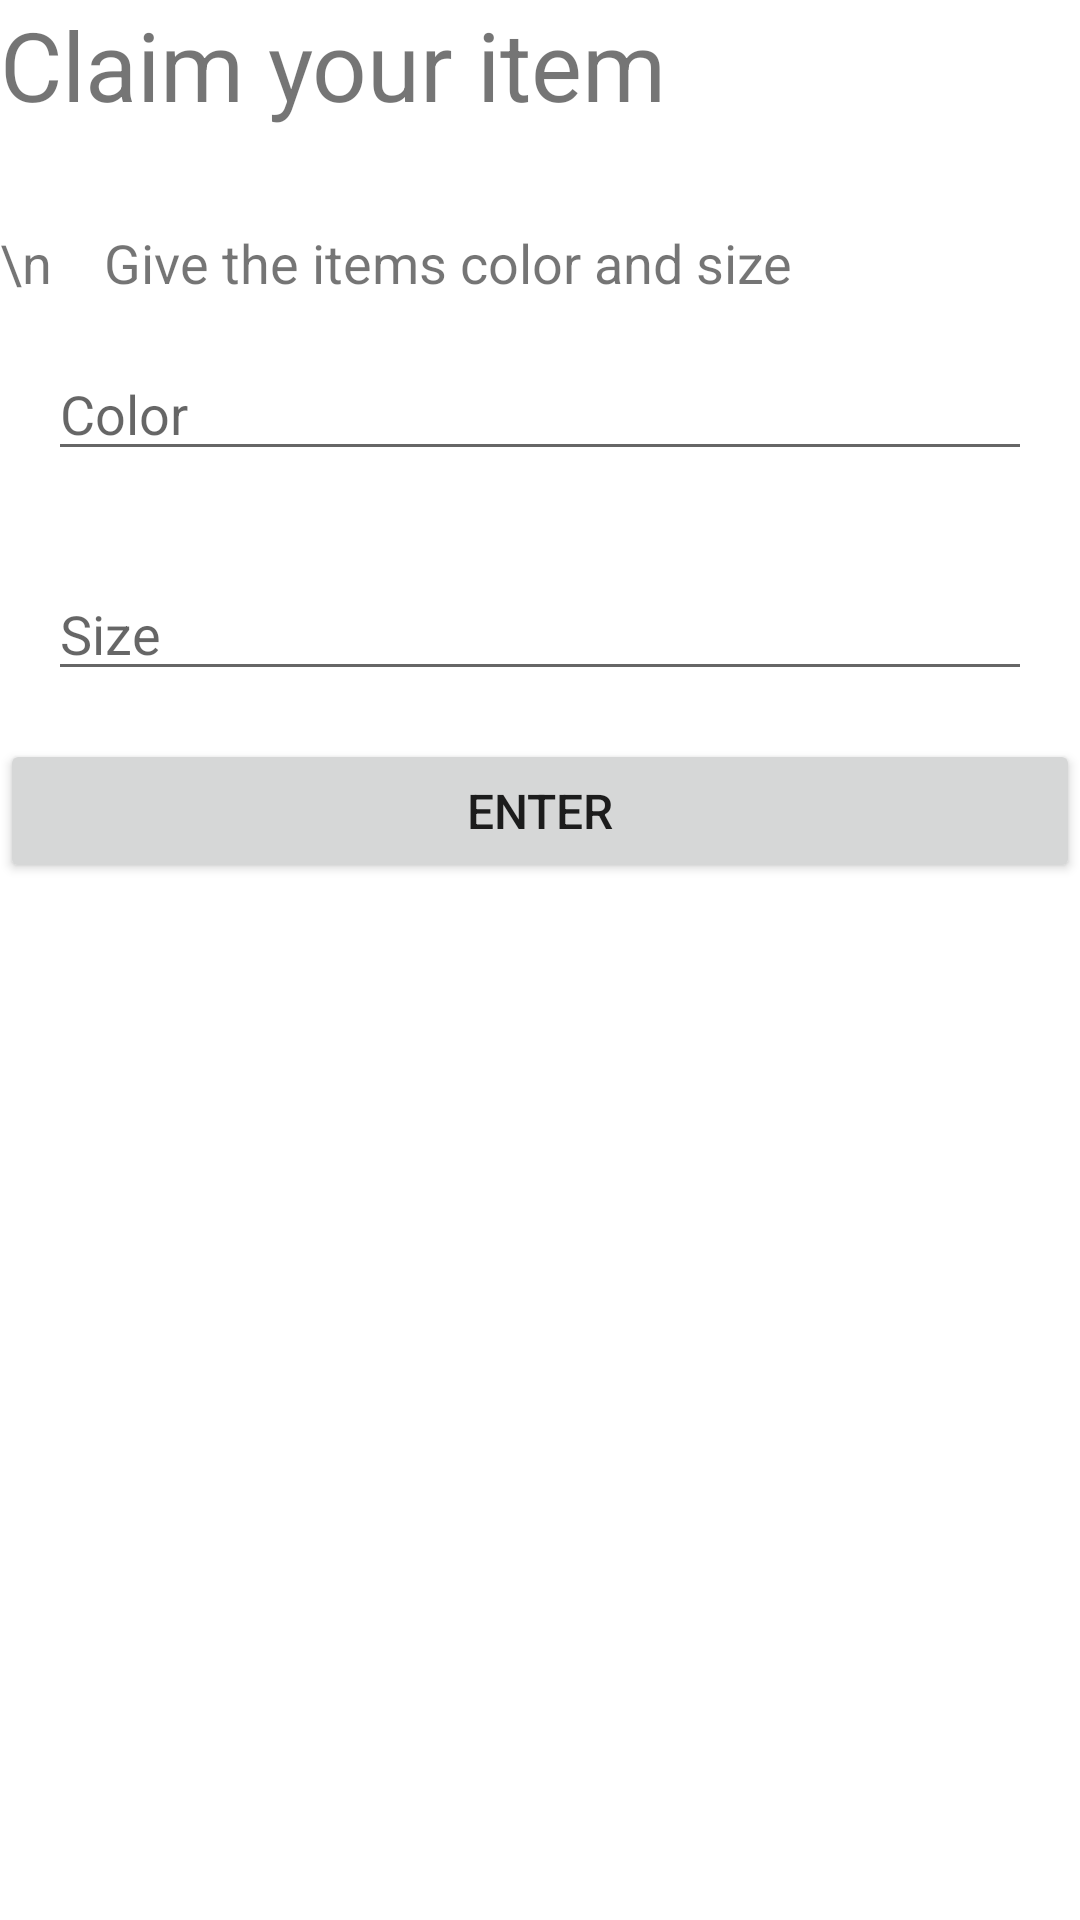

Android layout source for this screen:
<!-- AndroidManifest.xml: application theme Theme.LostAndFoundRetry -->
<!-- res/layout/claim_item.xml -->
<LinearLayout xmlns:android = "http://schemas.android.com/apk/res/android"
    android:layout_width = "match_parent"
    android:layout_height = "match_parent"
    android:layout_marginLeft="10sp"
    android:layout_marginRight="10sp"
    android:layout_marginTop="15sp"
    android:layout_marginBottom="15sp"
    android:orientation = "vertical" >

    <TextView
        android:id = "@+id/header"
        android:layout_width = "wrap_content"
        android:layout_height = "wrap_content"
        android:textSize = "32sp"
        android:text = "Claim your item" />

    <TextView
        android:id = "@+id/attributes"
        android:layout_width = "wrap_content"
        android:layout_height = "wrap_content"
        android:textSize = "24sp"
        android:text = "" />

    <TextView
        android:id = "@+id/instructions"
        android:layout_width = "wrap_content"
        android:layout_height = "wrap_content"
        android:textSize = "18sp"
        android:text = "\n    Give the items color and size" />

    <EditText
        android:id="@+id/color"
        android:layout_width="match_parent"
        android:layout_height="wrap_content"
        android:layout_margin="16dp"
        android:hint="Color"
        android:inputType="text"/>

    <EditText
        android:id="@+id/size"
        android:layout_width="match_parent"
        android:layout_height="wrap_content"
        android:layout_margin="16dp"
        android:hint="Size"
        android:inputType="text"/>

    <Button
        android:id = "@+id/enterAttributes"
        android:layout_width = "match_parent"
        android:layout_height = "wrap_content"
        android:textSize = "16sp"
        android:text = "Enter" />

    <Button
        android:id = "@+id/goBack"
        android:layout_width = "match_parent"
        android:layout_height = "wrap_content"
        android:textSize = "16sp"
        android:visibility="invisible"
        android:text = "Go Back" />

</LinearLayout>
<!-- resources referenced by this layout -->
<resources>
  <style name="Theme.LostAndFoundRetry" parent="Theme.MaterialComponents.DayNight.DarkActionBar">
          
          <item name="colorPrimary">@color/purple_500</item>
          <item name="colorPrimaryVariant">@color/purple_700</item>
          <item name="colorOnPrimary">@color/white</item>
          
          <item name="colorSecondary">@color/teal_200</item>
          <item name="colorSecondaryVariant">@color/teal_700</item>
          <item name="colorOnSecondary">@color/black</item>
          
          <item name="android:statusBarColor" tools:targetApi="l">?attr/colorPrimaryVariant</item>
          
      </style>
  <!-- not gathered from this repository: default colours our renderer supplied (Android Studio template values) -->
  <color name="purple_500">#FF6200EE</color>
  <color name="purple_700">#FF3700B3</color>
  <color name="teal_200">#FF03DAC5</color>
  <color name="teal_700">#FF018786</color>
  <color name="black">#FF000000</color>
  <color name="white">#FFFFFFFF</color>
</resources>
